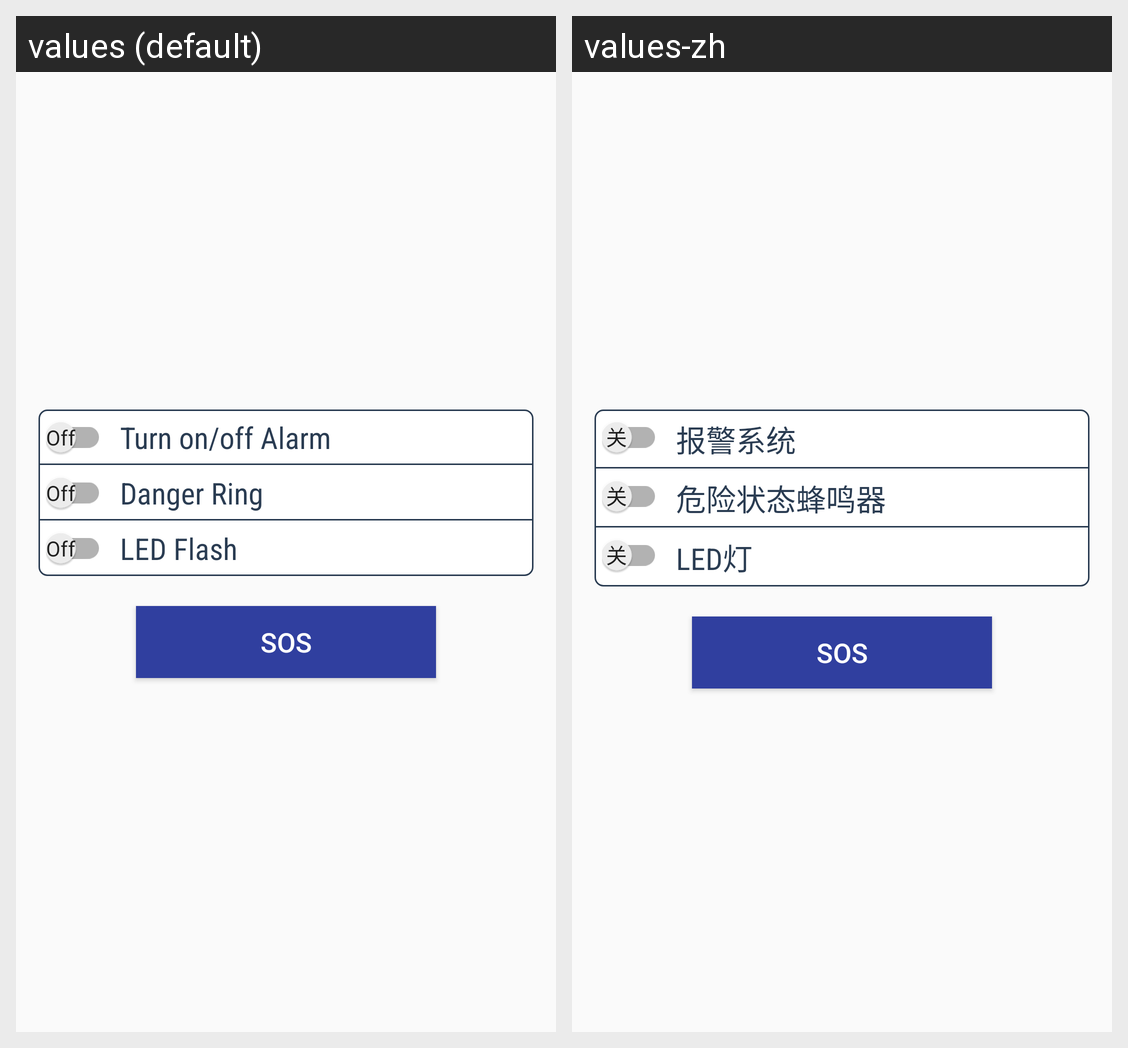

This grid shows one Android layout under two languages. Give, for every string resource on the screen, its name, the default text and each shown locale's text.
Android screen res/layout/fragment_main.xml rendered under 2 locales, left to right: values (default), values-zh. Device: Nexus 5 (rendered at 1080×1920; each locale shown at half size, 540×960, under a caption strip naming it); theme AppTheme.NoActionBar.
Strings drawn on this screen, with the default value and each locale's value (text and hints the layout hard-codes, and strings that could not be matched under every locale, appear in the picture but are not listed):

on.off.system
  values: Turn on/off Alarm
  values-zh: 报警系统

on.off.danger
  values: Danger Ring
  values-zh: 危险状态蜂鸣器

on.off.led
  values: LED Flash
  values-zh: LED灯
